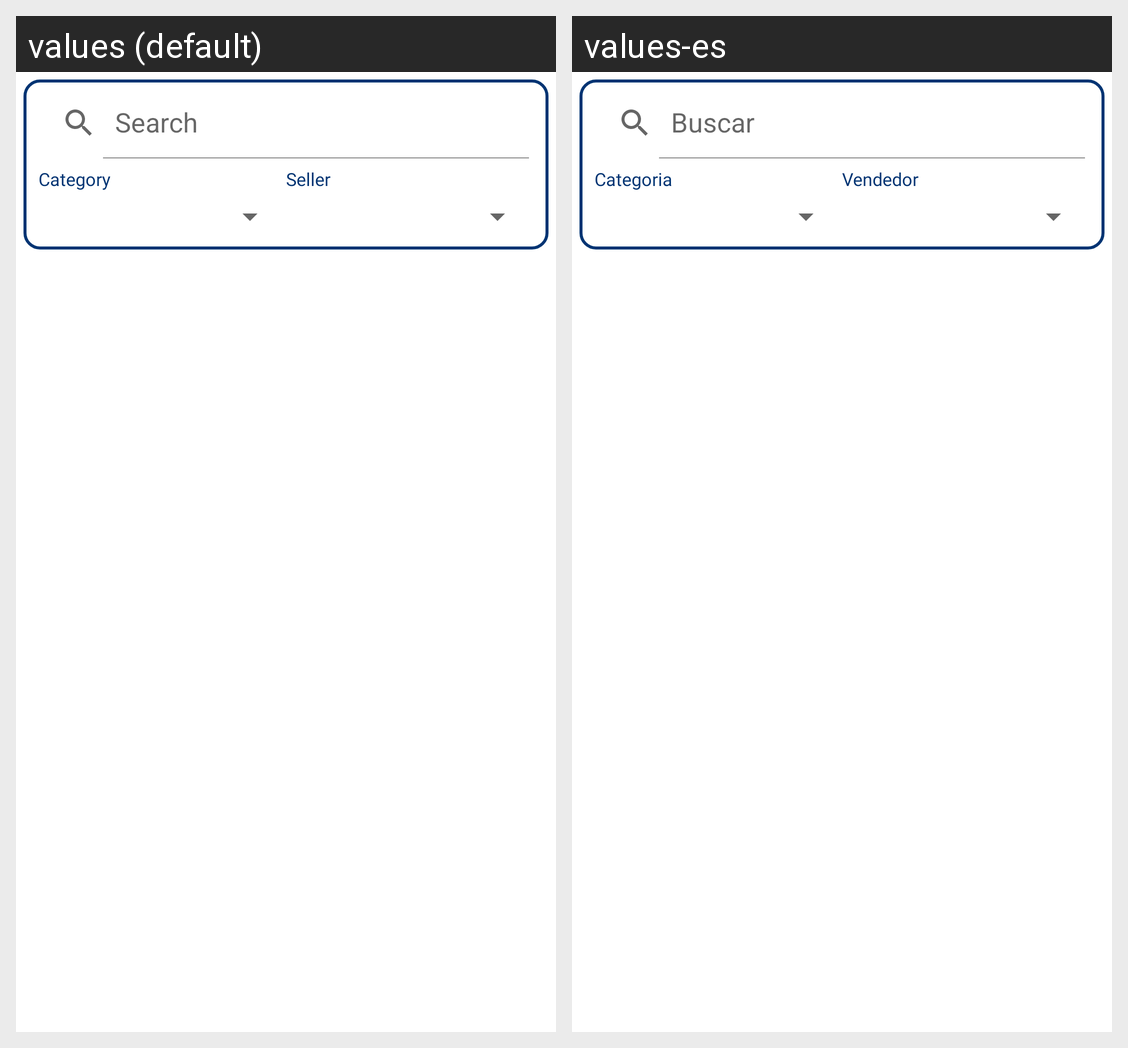

For this localized Android screen grid, give each drawn string resource with its value in every locale shown.
Android screen res/layout/fragment_home.xml rendered under 2 locales, left to right: values (default), values-es. Device: Nexus 5 (rendered at 1080×1920; each locale shown at half size, 540×960, under a caption strip naming it); theme Theme.Marketplace.NoActionBar.
Strings drawn on this screen, with the default value and each locale's value (text and hints the layout hard-codes, and strings that could not be matched under every locale, appear in the picture but are not listed):

test_search
  values: Search
  values-es: Buscar

test_Category
  values: Category
  values-es: Categoria

test_Seller
  values: Seller
  values-es: Vendedor
